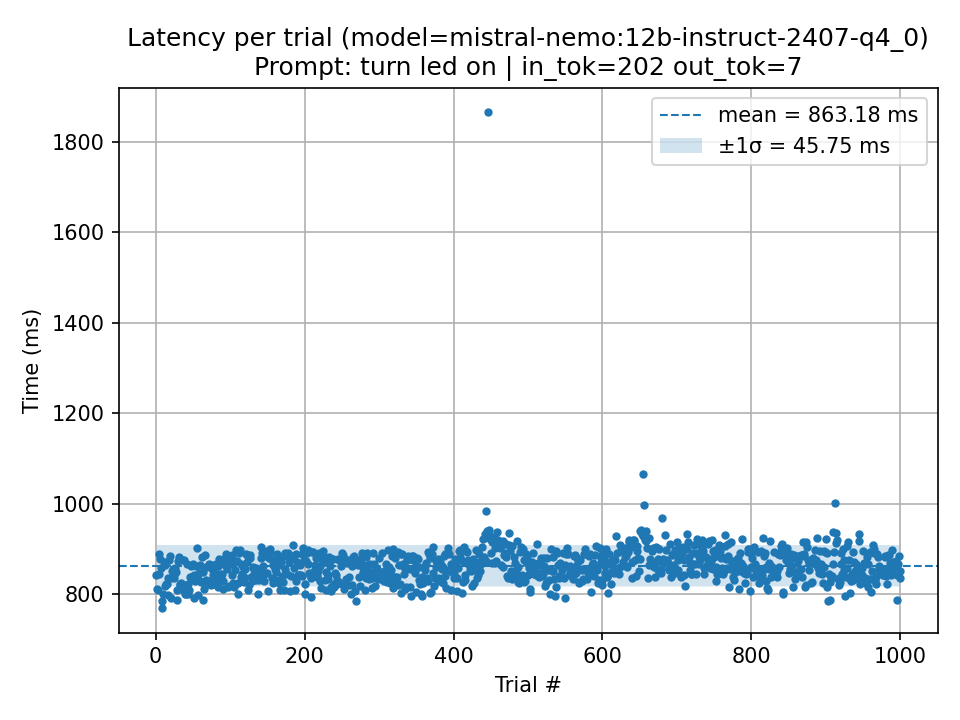

The file beside this chart, header and first rows:
trial, seconds, ms, parse_ok, wire_cmd, prompt_tokens, output_tokens, total_ms_ollama, load_ms_ollama, prompt_eval_ms_ollama, eval_ms_ollama, error
1, 0.8429, 842.9, 1, SET 1, 202, 7, 839.6, 315.2, 68.12, 372.3, 
2, 0.8125, 812.5, 1, SET 1, 202, 7, 809.5, 329.6, 59.54, 336.6, 
3, 0.8086, 808.6, 1, SET 1, 202, 7, 806.1, 324.2, 57.8, 341, 
4, 0.8453, 845.3, 1, SET 1, 202, 7, 842.2, 321.3, 67.14, 369.8, 
5, 0.8891, 889.1, 1, SET 1, 202, 7, 886.3, 350.8, 64.69, 386.8, 
6, 0.8773, 877.3, 1, SET 1, 202, 7, 874.6, 347.3, 65.06, 381, 
7, 0.8588, 858.8, 1, SET 1, 202, 7, 855.3, 329.4, 62.64, 382.5, 
8, 0.7849, 784.9, 1, SET 1, 202, 7, 781.5, 258.6, 63.83, 374.6, 
9, 0.7702, 770.2, 1, SET 1, 202, 7, 767.2, 293.6, 57.04, 334.7, 
10, 0.8015, 801.5, 1, SET 1, 202, 7, 798.4, 314.1, 55.73, 345.8, 
11, 0.8723, 872.3, 1, SET 1, 202, 7, 869.6, 342.6, 63.86, 380.5, 
12, 0.865, 865, 1, SET 1, 202, 7, 861.5, 349, 62.54, 364, 
13, 0.8174, 817.4, 1, SET 1, 202, 7, 814.8, 340.4, 55.6, 335.8, 
14, 0.8238, 823.8, 1, SET 1, 202, 7, 821.7, 341, 57.05, 341, 
15, 0.8233, 823.3, 1, SET 1, 202, 7, 820.4, 306.4, 64.78, 363.3, 
16, 0.7974, 797.4, 1, SET 1, 202, 7, 794.2, 327.1, 57.5, 327, 
17, 0.8367, 836.7, 1, SET 1, 202, 7, 833.6, 360.7, 57.23, 333, 
18, 0.876, 876, 1, SET 1, 202, 7, 873.4, 342.5, 62.82, 385.1, 
19, 0.8846, 884.6, 1, SET 1, 202, 7, 881.4, 356.1, 65.2, 376.3, 
20, 0.8357, 835.7, 1, SET 1, 202, 7, 832.6, 360.9, 56.11, 332.3, 
21, 0.7914, 791.4, 1, SET 1, 202, 7, 788.6, 312.3, 59.04, 335.2, 
22, 0.8525, 852.5, 1, SET 1, 202, 7, 849.6, 328, 63.54, 373.2, 
23, 0.8555, 855.5, 1, SET 1, 202, 7, 851.9, 343.9, 65.47, 359.6, 
24, 0.8368, 836.8, 1, SET 1, 202, 7, 833.3, 350.8, 60.07, 339, 
25, 0.8421, 842.1, 1, SET 1, 202, 7, 838.2, 352.3, 55.62, 347.4, 
26, 0.8573, 857.3, 1, SET 1, 202, 7, 854.3, 323.1, 64.62, 381.1, 
27, 0.8487, 848.7, 1, SET 1, 202, 7, 845.9, 319.7, 64.29, 381.3, 
28, 0.7869, 786.9, 1, SET 1, 202, 7, 784.3, 310.7, 58.77, 334.4, 
29, 0.8099, 809.9, 1, SET 1, 202, 7, 807.8, 333.1, 55.5, 336.1, 
30, 0.8729, 872.9, 1, SET 1, 202, 7, 870, 340, 64.39, 380.4, 
31, 0.8825, 882.5, 1, SET 1, 202, 7, 879.5, 353.6, 64.49, 376.8, 
32, 0.8208, 820.8, 1, SET 1, 202, 7, 817.6, 340.9, 57.7, 336.4, 
33, 0.822, 822, 1, SET 1, 202, 7, 818.5, 342.2, 58.05, 337.2, 
34, 0.8244, 824.4, 1, SET 1, 202, 7, 820.7, 296.2, 62.89, 377.3, 
35, 0.8757, 875.7, 1, SET 1, 202, 7, 873.1, 357.7, 66.27, 366.9, 
36, 0.8186, 818.6, 1, SET 1, 202, 7, 815.3, 335.6, 56.92, 341, 
37, 0.8086, 808.6, 1, SET 1, 202, 7, 805.5, 331.6, 57.41, 332.6, 
38, 0.8764, 876.4, 1, SET 1, 202, 7, 874.6, 348.8, 64.87, 378, 
39, 0.8004, 800.4, 1, SET 1, 202, 7, 798.1, 299.5, 62.31, 355.5, 
40, 0.8006, 800.6, 1, SET 1, 202, 7, 797.5, 312.3, 57.63, 340.9, 
41, 0.8212, 821.2, 1, SET 1, 202, 7, 817.9, 340.8, 60.63, 331.9, 
42, 0.867, 867, 1, SET 1, 202, 7, 863.9, 345.4, 63.15, 373.1, 
43, 0.8219, 821.9, 1, SET 1, 202, 7, 819.3, 343.3, 57.57, 336.8, 
44, 0.8003, 800.3, 1, SET 1, 202, 7, 798.3, 322.4, 56.44, 337, 
45, 0.8103, 810.3, 1, SET 1, 202, 7, 807.1, 280.9, 64.02, 377.7, 
46, 0.8384, 838.4, 1, SET 1, 202, 7, 835.3, 307.1, 64.89, 382.4, 
47, 0.863, 863, 1, SET 1, 202, 7, 859.6, 355.4, 64.63, 355.6, 
48, 0.8391, 839.1, 1, SET 1, 202, 7, 835.7, 352.8, 57.46, 341.2, 
49, 0.833, 833, 1, SET 1, 202, 7, 830.1, 349.9, 57.31, 338.9, 
50, 0.8675, 867.5, 1, SET 1, 202, 7, 864.4, 335.5, 63.86, 382.4, 
51, 0.8422, 842.2, 1, SET 1, 202, 7, 839.4, 311.5, 64.38, 380.7, 
52, 0.7928, 792.8, 1, SET 1, 202, 7, 789.3, 305.8, 61.04, 339.7, 
53, 0.8289, 828.9, 1, SET 1, 202, 7, 826, 349.8, 57.13, 338.3, 
54, 0.8621, 862.1, 1, SET 1, 202, 7, 858.3, 328.7, 64.98, 378.7, 
55, 0.9015, 901.5, 1, SET 1, 202, 7, 898.6, 357.3, 63.6, 393.6, 
56, 0.8389, 838.9, 1, SET 1, 202, 7, 837.3, 362.6, 57.54, 332.1, 
57, 0.7983, 798.3, 1, SET 1, 202, 7, 795.4, 312.9, 59.99, 342.8, 
58, 0.8471, 847.1, 1, SET 1, 202, 7, 844.1, 316.2, 66.16, 378.3, 
59, 0.864, 864, 1, SET 1, 202, 7, 860.9, 342.1, 64.84, 371.1, 
60, 0.8287, 828.7, 1, SET 1, 202, 7, 826.2, 348.1, 56.86, 339.1, 
... 940 more rows
